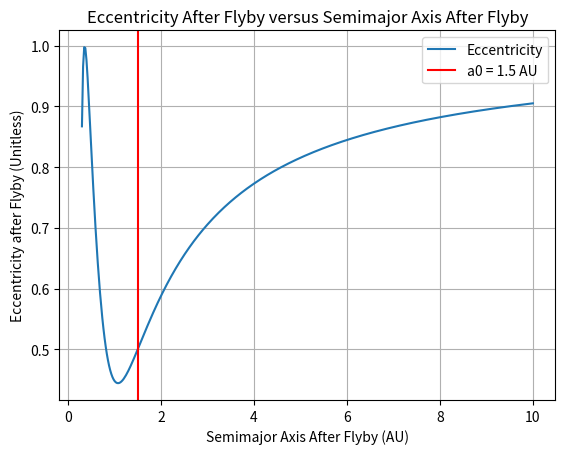
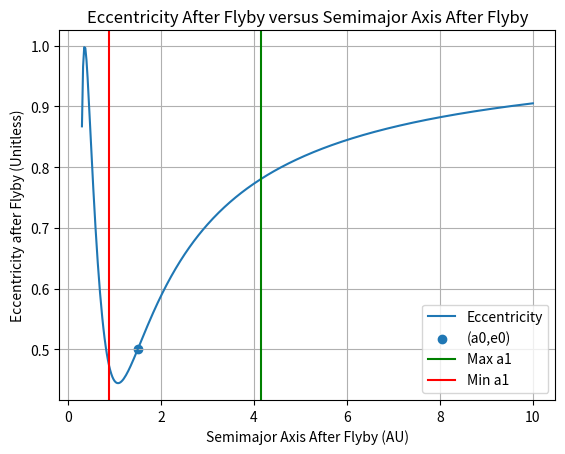
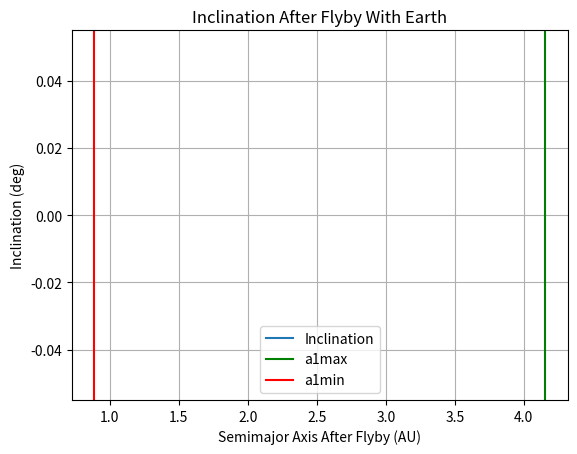
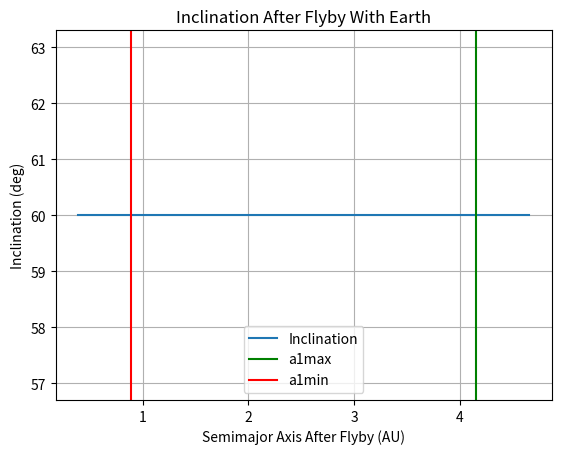

The matplotlib source for these figures, in order: (Note: this script raises an exception after producing the figures.)
import numpy as np
import matplotlib.pyplot as plt
a0 = 1.5 #AU
e0 = 0.5
c0 = 1/(2*a0) + np.sqrt(a0*(1-e0**2))  # Unit abomination


def post_flyby_ecc(c0,a1):
    """
    This function determines the eccentricity after a flyby of a planet
    given an initial Tisserand constant c0 and a known semimajor axis 
    after the flyby a1

    Args:
        c0: Initial Tisserand Constant
        a1: Final semimajor axis after the flyby

    Returns:
        e1: Eccentricity after the flyby
    """
    e1 = np.sqrt(1-1/a1*(c0 - 1/(2*a1))**2)
    return e1

a1 = np.linspace(0.3,10,400) # AU
e1_list = post_flyby_ecc(c0,a1)
plt.plot(a1,e1_list,label = 'Eccentricity')
plt.axvline(a0,label='a0 = 1.5 AU',color='r')
plt.xlabel('Semimajor Axis After Flyby (AU)')
plt.ylabel('Eccentricity after Flyby (Unitless)')
plt.grid()
plt.legend()
plt.title('Eccentricity After Flyby versus Semimajor Axis After Flyby')
plt.show()
print(max(e1_list))
e = post_flyby_ecc(c0,0.8905)
print(e)
e = post_flyby_ecc(c0,4.1558)
print(e)
print(min(e1_list))

import numpy as np
mus = 1.33e11 # km^3/s^2
mup = 4e5 # km^3/s^2
R = 1.5e8 # km
a0 = 1.5*R #AU
e0 = 0.5
c0 = 1/(2*a0) + np.sqrt(a0*(1-e0**2))

# Planet Orbital Velocity
Vp = np.sqrt(mus/R)
print(f'Vp = {round(Vp,4)} km/s')

# Angular Momentum
h = np.sqrt(mus*a0*(1-e0**2))
print(f'h = {round(h,4)} km^2/s')

# Tangential and radial speed of spacecraft before planet interaction
Vt = h/R
print(f'Vt = {round(Vt,4)} km/s')
Vsc = np.sqrt(mus*(2/R - 1/a0)) # Velocity at r=R before flyby
print(f'Vsc = {round(Vsc,4)} km/s')
Vr = np.sqrt(Vsc**2 - Vt**2)
print(f'Vr = {round(Vr,4)} km/s')

# Vinfinty incoming
rhat = np.array([1,0])
thetahat = np.array([0,1])
Vinf_inp = Vr*rhat + (Vt-Vp)*thetahat
Vinf_inm = - Vr*rhat + (Vt-Vp)*thetahat
print(f'V_inf,in,p = {Vinf_inp} km/s')
Vinf_in = [Vinf_inp, Vinf_inm]

# Finding Hyperbolic Orbit Properties
print(' ')
RE = 6400 # km
Vinfty = np.linalg.norm(Vinf_inp)
eh = 1 + (RE * Vinfty**2/mup)
delta = 2*np.arcsin(1/eh)
print(f'Vinf = {round(Vinfty,4)} km/s')
print(f'eh = {round(eh,4)}')
print(f'delta = {round(delta,4)} rad = {round(delta*180/np.pi,4)} deg')

# Rotation and out velocity
print('\nPositive Delta')
Rot = np.array([[np.cos(delta),-np.sin(delta)],[np.sin(delta),np.cos(delta)]])
print(f'R = {Rot}')
Vinfout = Rot@Vinf_inp
print(f'Vinf,out = {Vinfout} km/s')
Vscout = Vp*thetahat + Vinfout
print(f'Vsc,out = {Vscout} km/s')
vscout_norm = np.linalg.norm(Vscout)
print(f'Vscout_norm = {vscout_norm} km/s')
a1max = (2/R - vscout_norm**2/mus)**-1
print(f'a1 = {round(a1max/R,4)} AU')
e1max = post_flyby_ecc(c0,a1max/R)
print(f'e1 = {round(e1max,4)}')

print('\nNegative Delta')
Rot = np.array([[np.cos(-delta),-np.sin(-delta)],[np.sin(-delta),np.cos(-delta)]])
print(f'R = {Rot}')
Vinfout = Rot@Vinf_inp
print(f'Vinf,out = {Vinfout} km/s')
Vscout = Vp*thetahat + Vinfout
print(f'Vsc,out = {Vscout} km/s')
vscout_norm = np.linalg.norm(Vscout)
print(f'Vscout_norm = {vscout_norm} km/s')
a1min = (2/R - vscout_norm**2/mus)**-1
print(f'a1 = {round(a1min/R,4)} AU')
e1min = post_flyby_ecc(c0,a1min/R)
print(f'e1 = {round(e1min,4)}')

# Plotting
a1 = np.linspace(0.3,10,400) # AU
e1 = post_flyby_ecc(c0,a1)
plt.plot(a1,e1_list,label = 'Eccentricity')
plt.scatter(a0/R,e0,label='(a0,e0)')
plt.axvline(a1max/R,label='Max a1',color='g')
plt.axvline(a1min/R,label='Min a1',color='r')
plt.xlabel('Semimajor Axis After Flyby (AU)')
plt.ylabel('Eccentricity after Flyby (Unitless)')
plt.grid()
plt.legend()
plt.title('Eccentricity After Flyby versus Semimajor Axis After Flyby')
plt.show()


import numpy as np
import matplotlib.pyplot as plt
a1max = 4.1558 # AU
a1min = 0.8905 # AU
mus = 1.33e11 # km^3/s^2
mup = 4e5 # km^3/s^2
R = 1.5e8 # km
a0 = 1.5*R #km
e0 = 0.5

n = np.sqrt(mus/a0**3)

def post_flyby_ecc(c0,a1):
    """
    This function determines the eccentricity after a flyby of a planet
    given an initial Tisserand constant c0 and a known semimajor axis 
    after the flyby a1

    Args:
        c0: Initial Tisserand Constant
        a1: Final semimajor axis after the flyby

    Returns:
        e1: Eccentricity after the flyby
    """
    e1 = np.sqrt(1-1/a1*(c0 - 1/(2*a1))**2)
    return e1

a1 = np.linspace(a1min*R-0.5*R,a1max*R+0.5*R,100)
a1_au = [a/R for a in a1]
def post_flyby_inc(a1,a0,n,c0,mu,R):
    """   
    This function finds the inclination after a flyby based on the assumption that the 
    pojectile is initially in a polar orbit with respect to the earth's orbit. 

    Args:
        a1: Ending sma after flyby
        a0: SMA before flyby
        n: mean motion
        c0: Tisserand's constant before flyby
        mu: gravitational parameter of sun
        R: distance from earth to sun (1AU)

    Returns:
        i: Inclination after flyby
    """
    e1 = post_flyby_ecc(c0,a1/R)
    i = np.arccos(mu/2*(1/a1 - 1/a0)/(n*np.sqrt(mu*a1*(1-e1**2))))
    i = i*180/np.pi
    return i

i1 = [post_flyby_inc(a,a0,n,c0,mus,R) for a in a1]
plt.plot(a1_au,i1,label='Inclination')
plt.axvline(a1max,label='a1max',color = 'g')
plt.axvline(a1min,label='a1min',color = 'r')
plt.grid()
plt.xlabel('Semimajor Axis After Flyby (AU)')
plt.ylabel('Inclination (deg)')
plt.title('Inclination After Flyby With Earth')
plt.legend()
plt.show()
print(np.nanmax(i1))

import numpy as np
import matplotlib.pyplot as plt
from scipy.optimize import fsolve 

a1max = 4.1558 # AU
a1min = 0.8905 # AU
mus = 1.33e11 # km^3/s^2
mup = 4e5 # km^3/s^2
R = 1.5e8 # km
a0 = 1.5*R #km
e0 = 0.5

n = np.sqrt(mus/a0**3)

def post_flyby_ecc_inc(a1,i1,n,mus,a0):
    """
    This function determines the eccentricity after a flyby of a planet
    given an initial Tisserand constant c0 and a known semimajor axis 
    after the flyby a1

    Args:
        c0: Initial Tisserand Constant
        a1: Final semimajor axis after the flyby
        i1: Inclination after flyby

    Returns:
        e1: Eccentricity after the flyby
    """
    # e1 = np.sqrt(1-1/a1*(c0 - 1/(2*a1))**2)
    e1 = np.sqrt(1-(mus/2)*(-1/a0 + 1/a1)**2/(n**2*np.cos(i1)**2*mus*a1))
    return e1

a1 = np.linspace(a1min*R-0.5*R,a1max*R+0.5*R,100)
a1_au = [a/R for a in a1]
def post_flyby_inc(a1,a0,n,mu,R):
    """   
    This function finds the inclination after a flyby based on the assumption that the 
    pojectile is initially in a polar orbit with respect to the earth's orbit. 

    Args:
        a1: Ending sma after flyby
        a0: SMA before flyby
        n: mean motion
        c0: Tisserand's constant before flyby
        mu: gravitational parameter of sun
        R: distance from earth to sun (1AU)

    Returns:
        i: Inclination after flyby
    """
    #e1 = post_flyby_ecc(c0,a1/R)

    ifunc = lambda i: -i + np.arccos(mu/2*(1/a1 - 1/a0)/(n*np.sqrt(mu*a1*(1-post_flyby_ecc_inc(a1,i,n,mu,a0)**2))))
    i_guess = np.pi/3
    root_result = fsolve(ifunc,i_guess)
    i = root_result[0]
    i = i*180/np.pi
    return i

i1 = [post_flyby_inc(a,a0,n,mus,R) for a in a1]
plt.plot(a1_au,i1,label='Inclination')
plt.axvline(a1max,label='a1max',color = 'g')
plt.axvline(a1min,label='a1min',color = 'r')
plt.grid()
plt.xlabel('Semimajor Axis After Flyby (AU)')
plt.ylabel('Inclination (deg)')
plt.title('Inclination After Flyby With Earth')
plt.legend()
plt.show()

from anhw5_functions import *
import numpy as np
import matplotlib.pyplot as plt

x_stability = 1/(3**(1/3))
y = 0
z = 0
v = 0
Jh = JH(x_stability,y,z,v)
print(f'Jh = {round(Jh,4)}')

# Calculating all the integral values
n = 100
delta = 0.2
y = np.linspace(-delta,delta,n)

x_left = np.linspace(-x_stability - delta,-x_stability+delta,n)
Xl,Yl = np.meshgrid(x_left,y)
Z_left = JH(Xl,Yl,0,0)

x_right = np.linspace(x_stability - delta,x_stability+delta,n)
Xr,Yr = np.meshgrid(x_right,y)
Z_right = JH(Xr,Yr,0,0)

x_tot = np.linspace(-3,3,n)
y_tot = np.linspace(-2,2,n)
Xt,Yt = np.meshgrid(x_tot,y_tot)
Z_tot = JH(Xt,Yt,0,0)

fig = plt.figure(figsize=(10,8))

# Top Graph
ax1 = plt.subplot2grid((2,2),(0,0), colspan=2)

c1 = ax1.contour(Xt, Yt, Z_tot, 20, cmap='turbo')
cb1 = fig.colorbar(c1, ax=ax1)
cb1.set_label('J_H Value')

ax1.scatter(x_stability, 0, color='red', label='Eq Point 1')
ax1.scatter(-x_stability, 0, color='blue', label='Eq Point 2')

ax1.set_xlabel('x')
ax1.set_ylabel('y')
ax1.set_title('Jacobi Integral Around Hill Libration Points')
ax1.legend()
ax1.grid(True)

# Bottom Graph Left
ax2 = plt.subplot2grid((2,2),(1,0))

c2 = ax2.contour(Xl, Yl, Z_left, 20, cmap='turbo')
cb2 = fig.colorbar(c2, ax=ax2)
cb2.set_label('J_H Value')

ax2.scatter(-x_stability, 0, color='blue', label='Eq Point 2')

ax2.set_xlabel('x')
ax2.set_ylabel('y')
ax2.set_title('Zoom Near Left Equilibrium')
ax2.legend()
ax2.grid(True)


# Bottom Graph Right
ax3 = plt.subplot2grid((2,2),(1,1))

c3 = ax3.contour(Xr, Yr, Z_right, 20, cmap='turbo')
cb3 = fig.colorbar(c3, ax=ax3)
cb3.set_label('J_H Value')

ax3.scatter(x_stability, 0, color='red', label='Eq Point 1')

ax3.set_xlabel('x')
ax3.set_ylabel('y')
ax3.set_title('Zoom Near Right Equilibrium')
ax3.legend()
ax3.grid(True)

plt.tight_layout()
plt.show()


###############################################
# Doing Shading in allowable regions
###############################################


xmin = -3
xmax = 3
ymin = -2
ymax = 2
n = 1000
import random
J = random.choice(Z_tot)[::5]
for j in J:
    print(f'J = {j}')
    graph_contour_region(j,xmin,xmax,ymin,ymax,None,None,n,Xt,Yt,Z_tot)


from anhw5_functions import *
import numpy as np
import matplotlib.pyplot as plt

x_stability = 1/(3**(1/3))
y = 0
z = 0
v = 0


# Calculating all the integral values
n = 100
delta = 0.2
z = np.linspace(-delta,delta,n)

x_left = np.linspace(-x_stability - delta,-x_stability+delta,n)
Xl,Yl = np.meshgrid(x_left,z)
Z_left = JH(Xl,0,Yl,0)

x_right = np.linspace(x_stability - delta,x_stability+delta,n)
Xr,Yr = np.meshgrid(x_right,z)
Z_right = JH(Xr,0,Yr,0)

x_tot = np.linspace(-3,3,n)
z_tot = np.linspace(-2,2,n)
Xt,Yt = np.meshgrid(x_tot,z_tot)
Z_tot = JH(Xt,0,Yt,0)

fig = plt.figure(figsize=(10,8))

# Top Graph
ax1 = plt.subplot2grid((2,2),(0,0), colspan=2)

c1 = ax1.contour(Xt, Yt, Z_tot, 20, cmap='turbo')
cb1 = fig.colorbar(c1, ax=ax1)
cb1.set_label('J_H Value')

ax1.scatter(x_stability, 0, color='red', label='Eq Point 1')
ax1.scatter(-x_stability, 0, color='blue', label='Eq Point 2')

ax1.set_xlabel('x')
ax1.set_ylabel('z')
ax1.set_title('Jacobi Integral Around Hill Libration Points')
ax1.legend()
ax1.grid(True)

# Bottom Graph Left
ax2 = plt.subplot2grid((2,2),(1,0))

c2 = ax2.contour(Xl, Yl, Z_left, 20, cmap='turbo')
cb2 = fig.colorbar(c2, ax=ax2)
cb2.set_label('J_H Value')

ax2.scatter(-x_stability, 0, color='blue', label='Eq Point 2')

ax2.set_xlabel('x')
ax2.set_ylabel('z')
ax2.set_title('Zoom Near Left Equilibrium')
ax2.legend()
ax2.grid(True)


# Bottom Graph Right
ax3 = plt.subplot2grid((2,2),(1,1))

c3 = ax3.contour(Xr, Yr, Z_right, 20, cmap='turbo')
cb3 = fig.colorbar(c3, ax=ax3)
cb3.set_label('J_H Value')

ax3.scatter(x_stability, 0, color='red', label='Eq Point 1')

ax3.set_xlabel('x')
ax3.set_ylabel('z')
ax3.set_title('Zoom Near Right Equilibrium')
ax3.legend()
ax3.grid(True)

plt.tight_layout()
plt.show()


###############################################
# Doing Shading in allowable regions
###############################################


xmin = -3
xmax = 3
ymin = -2
ymax = 2
n = 1000
import random
J = random.choice(Z_tot)[::10]
for j in J:
    print(f'J = {j}')
    graph_contour_region(j,xmin,xmax,None,None,ymin,ymax,n,Xt,Yt,Z_tot)
